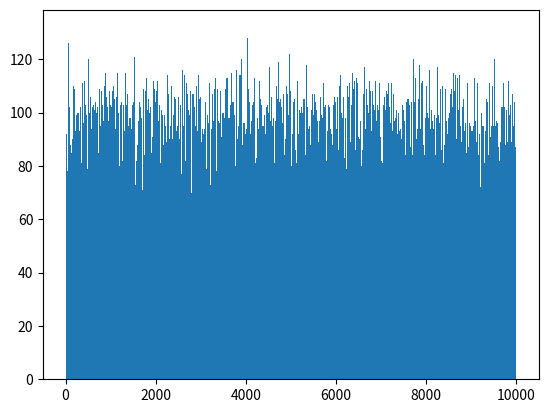

Generate this figure with matplotlib:
import random
import matplotlib.pyplot as plt

COMBINACION_MAX_VAL = 9999
COMBINACION_MIN_VAL = 0
EXPERIMENTO_NRO_ITER = 100000
MAX_BINS = 10000
STEP = 10

def generar_bins(max_bins, step):
    bins = []
    for i in range(0, max_bins + 1, step):
        bins.append(i)
    return bins

def generar_claves():
    combinaciones = []
    i = 0
    while i < EXPERIMENTO_NRO_ITER:
        combinacion = random.randint(COMBINACION_MIN_VAL, COMBINACION_MAX_VAL)
        i+=1
        combinaciones.append(combinacion)
    return combinaciones

def busqueda_fuerza_bruta_int(inicio_busqueda, fin_busqueda, clave):
    """
    Recibe una clave, e itera por fuerza bruta hasta encontrarla.
    Retorna el nro de iteraciones realizadas hasta llegar al valor buscado
    """
    for i in range(inicio_busqueda, fin_busqueda + 1):
        if i == clave:
            return i + 1
    return -1

def resolver_combinaciones(combinaciones):
    lista_intentos = []
    for clave in combinaciones:
        cant = busqueda_fuerza_bruta_int(COMBINACION_MIN_VAL, COMBINACION_MAX_VAL, clave)
        lista_intentos.append(cant)
    return lista_intentos

def main():
    bins = generar_bins(MAX_BINS, STEP)
    combinaciones = generar_claves()
    cant_intentos = resolver_combinaciones(combinaciones)

    plt.hist(cant_intentos, bins)
    plt.show()

main()
